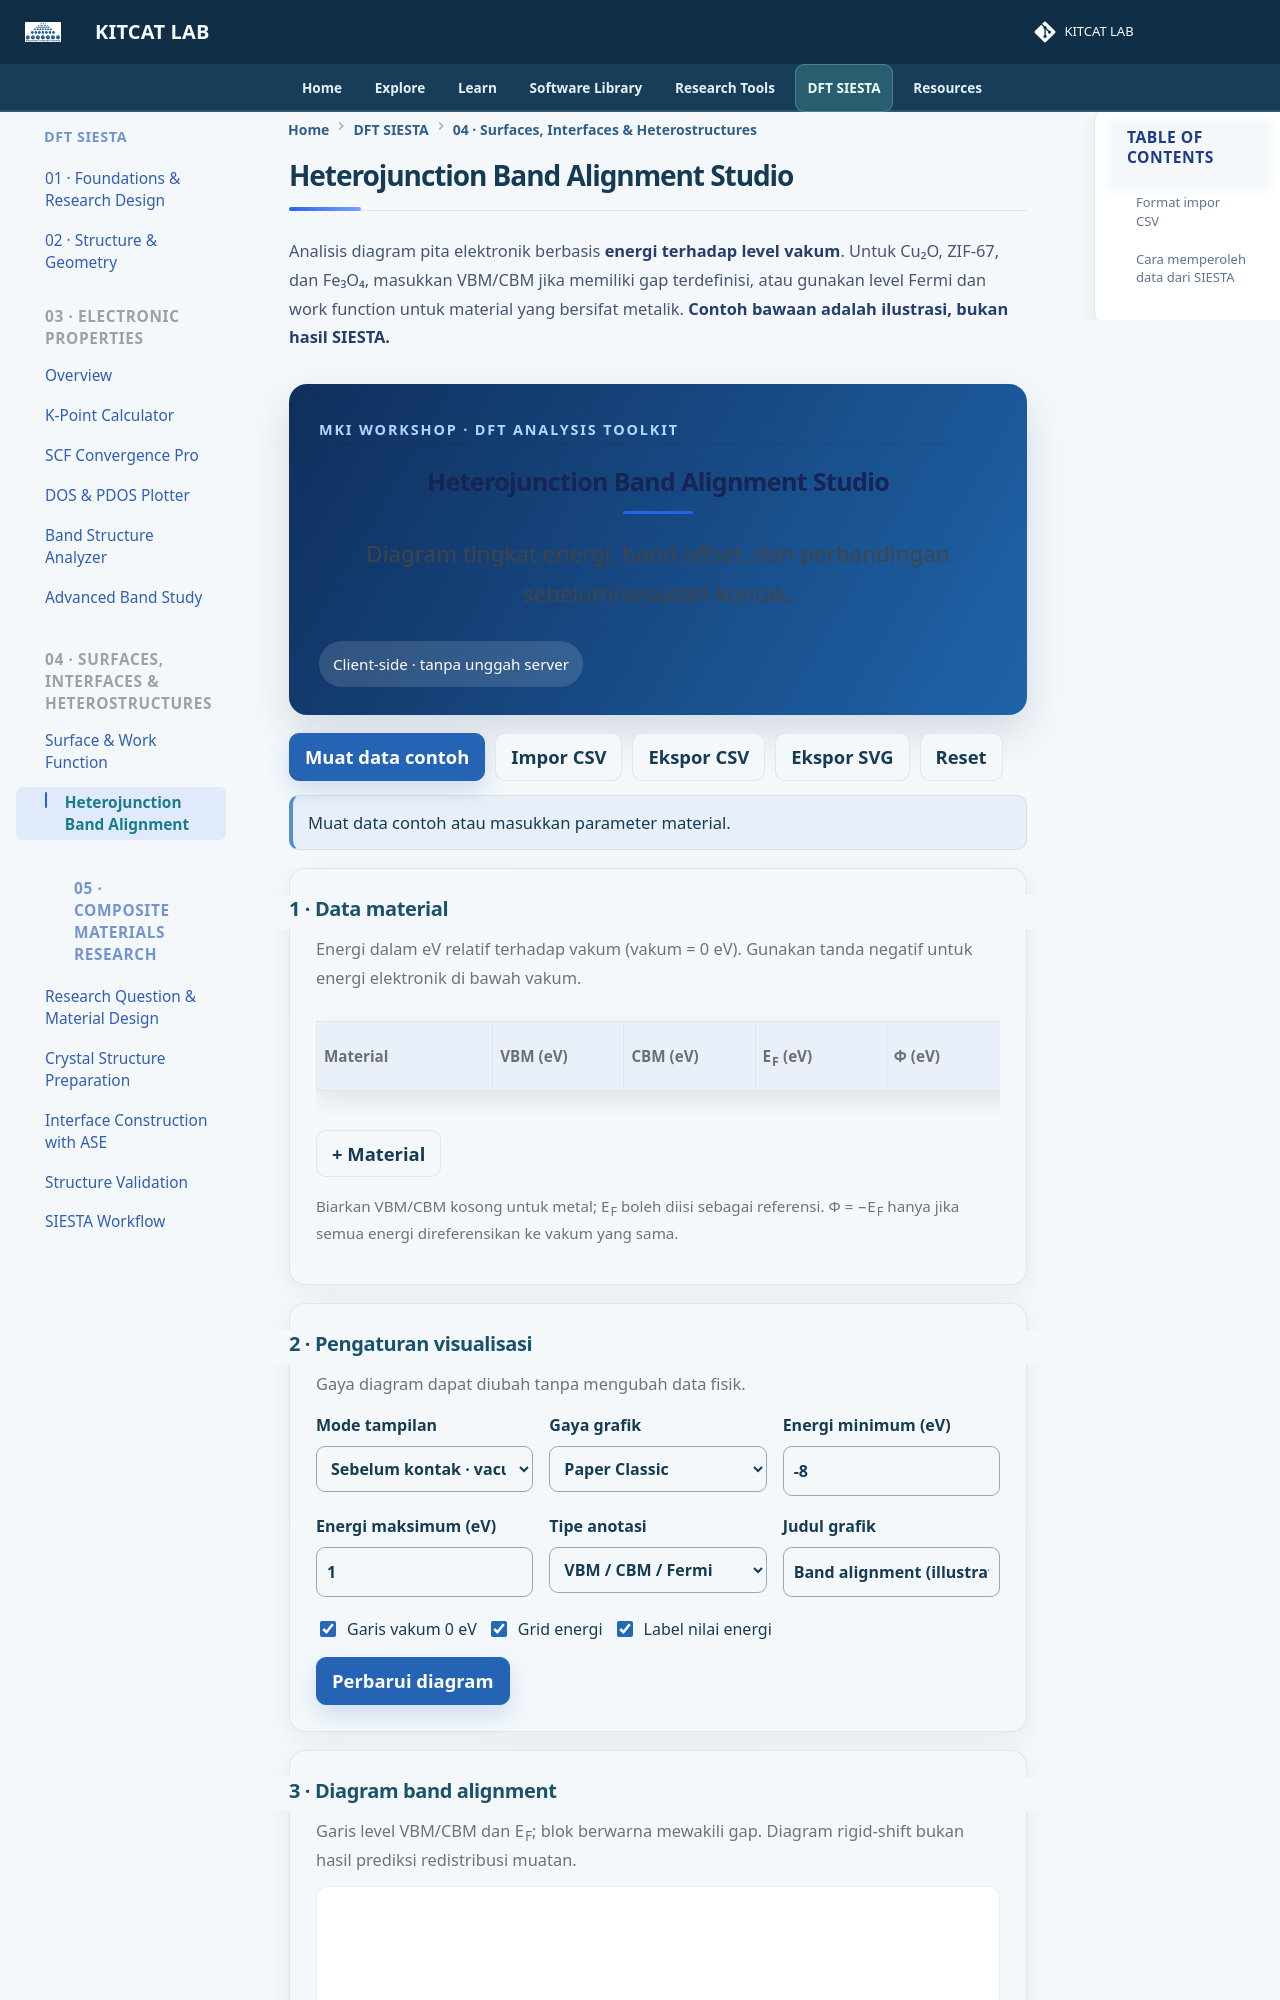

repository: lala002-brin/MKI-Workshop · page: Modul_SIESTA_Interaktif/heterojunction-band-alignment/index.html · generator: mkdocs

# Heterojunction Band Alignment Studio

Analisis diagram pita elektronik berbasis **energi terhadap level vakum**. Untuk Cu₂O, ZIF-67, dan Fe₃O₄, masukkan VBM/CBM jika memiliki gap terdefinisi, atau gunakan level Fermi dan work function untuk material yang bersifat metalik. **Contoh bawaan adalah ilustrasi, bukan hasil SIESTA.**
